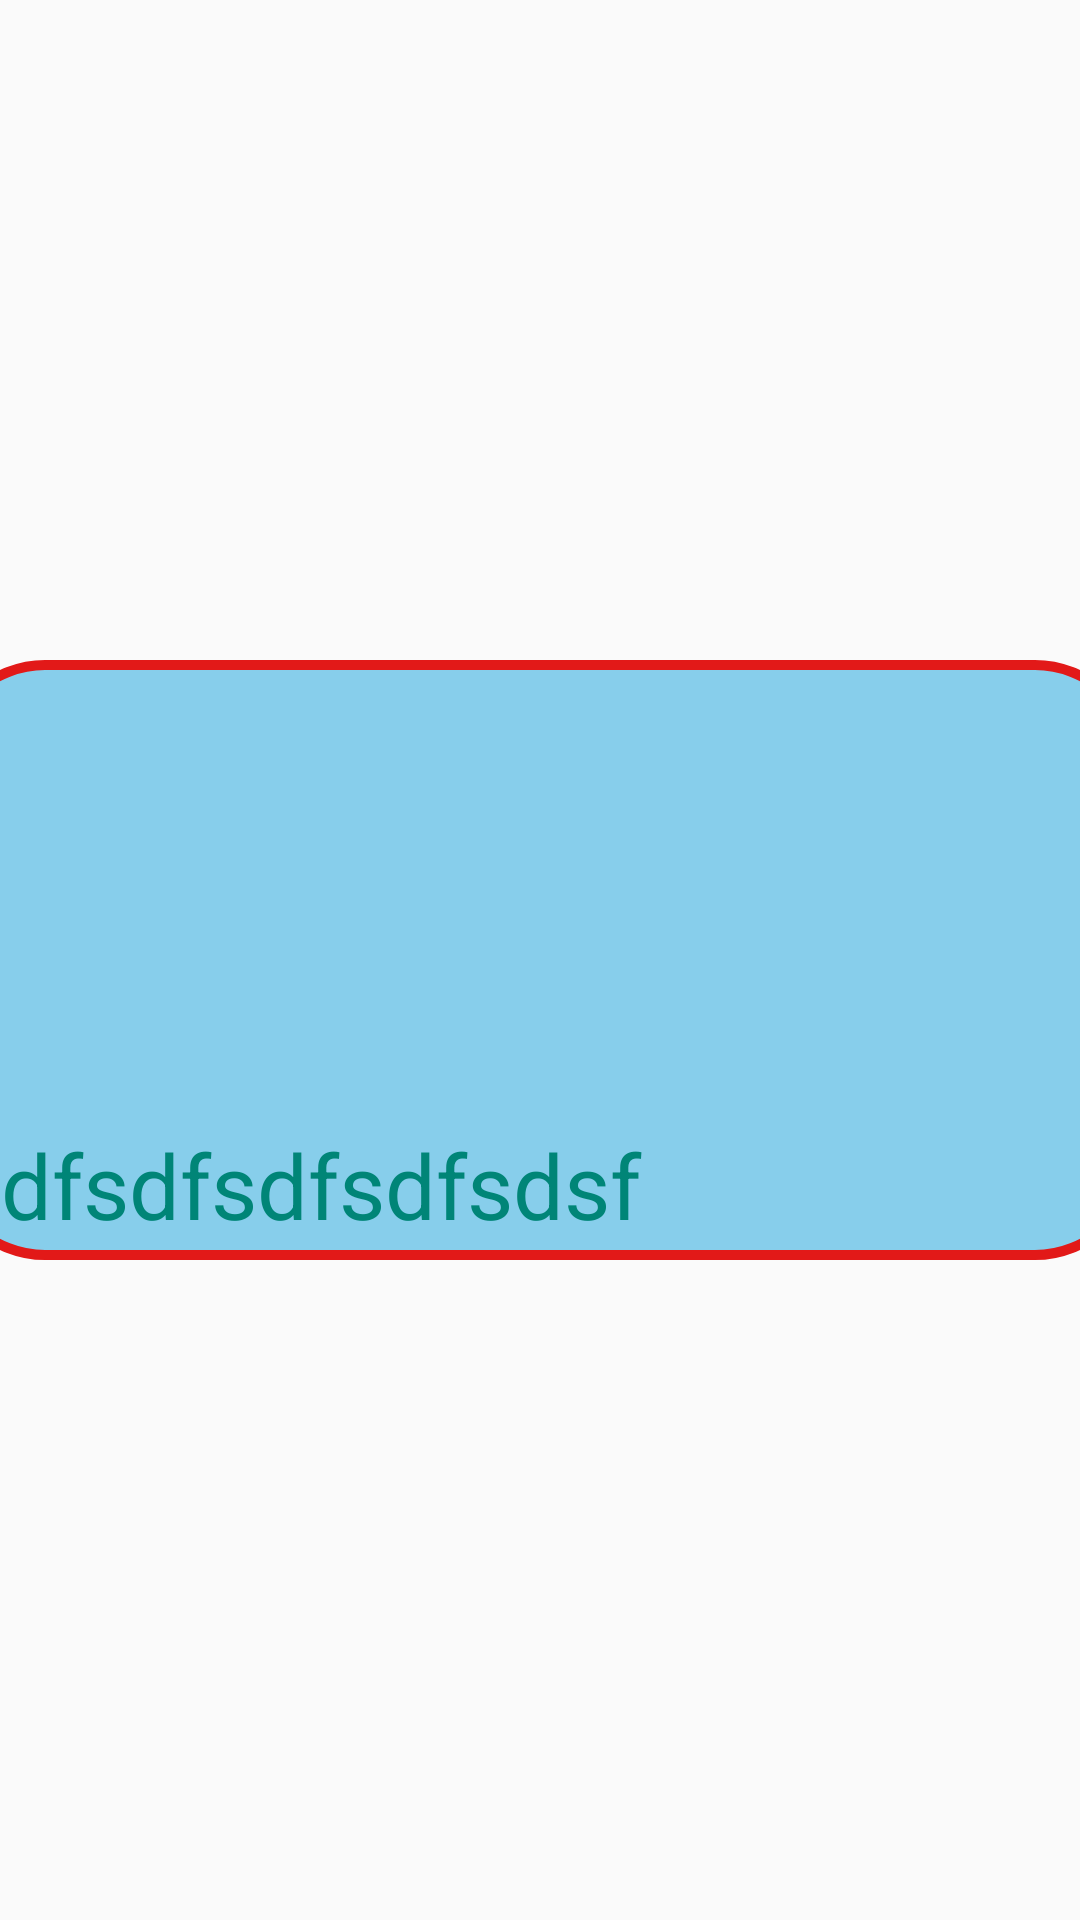

The Android layout XML behind this screen, and the referenced resources:
<!-- AndroidManifest.xml: application theme AppTheme -->
<!-- res/layout/textview_test.xml -->
<?xml version="1.0" encoding="utf-8"?>
<LinearLayout xmlns:android="http://schemas.android.com/apk/res/android"
    android:layout_width="match_parent"
    android:layout_height="match_parent"
    android:gravity="center"
    android:orientation="vertical">

    <TextView
        android:id="@+id/tv"
        android:layout_width="400dp"
        android:layout_height="200dp"
        android:text="@string/abc"
        android:gravity="bottom"
        android:background="@drawable/shape_bg"
        android:textStyle="normal"
        android:textColor="@color/colorPrimary"
        android:autoLink="web"
        android:textSize="30sp" />
</LinearLayout>
<!-- resources referenced by this layout -->
<resources>
  <color name="colorPrimary">#008577</color>
  <!-- drawable shape_bg (drawable) -->
  <?xml version="1.0" encoding="utf-8"?>
  <shape xmlns:android="http://schemas.android.com/apk/res/android">
      
      <solid android:color="#87CEEB" />
      
      <stroke
          android:width="10px"
          android:color="#E21918" />
      
      <corners
          android:bottomLeftRadius="100px"
          android:bottomRightRadius="100px"
          android:topLeftRadius="100px"
          android:topRightRadius="100px" />
      
      <padding
          android:bottom="5dp"
          android:left="5dp"
          android:right="5dp"
          android:top="5dp" />
  </shape>
  <string name="abc">sdfsdfsdfsdfsdsf</string>
  <style name="AppTheme" parent="Theme.AppCompat.Light.DarkActionBar">
          
          <item name="colorPrimary">@color/colorPrimary</item>
          <item name="colorPrimaryDark">@color/colorPrimaryDark</item>
          <item name="colorAccent">@color/colorAccent</item>
      </style>
  <color name="colorPrimaryDark">#00574B</color>
  <color name="colorAccent">#D81B60</color>
</resources>
